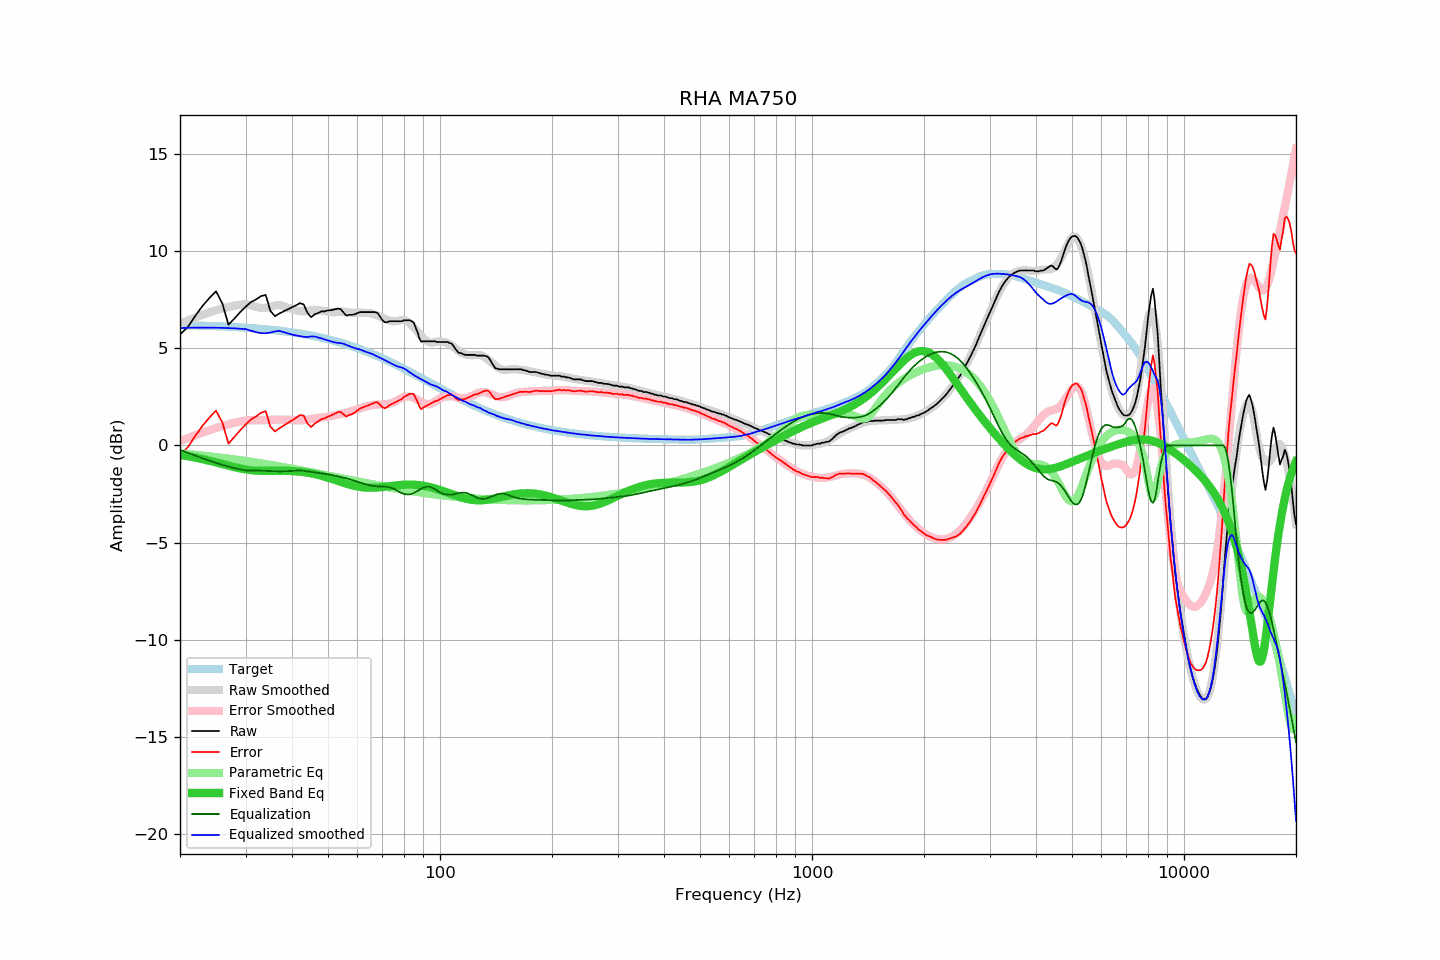

The file beside this chart, header and first rows:
frequency, raw, error, smoothed, error_smoothed, equalization, parametric_eq, equalized_raw, equalized_smoothed, target
20, 5.71, -0.48, 6.26, 0.22, -0.22, -0.49, 5.49, 6.04, 6.19
21, 6.09, -0.09, 6.43, 0.38, -0.38, -0.55, 5.71, 6.05, 6.18
22, 6.67, 0.50, 6.59, 0.53, -0.53, -0.63, 6.14, 6.06, 6.17
23, 7.18, 1.02, 6.72, 0.66, -0.66, -0.70, 6.52, 6.06, 6.16
24, 7.59, 1.44, 6.85, 0.79, -0.79, -0.79, 6.80, 6.06, 6.15
25, 7.93, 1.79, 6.96, 0.90, -0.90, -0.87, 7.03, 6.06, 6.14
26, 7.30, 1.18, 7.05, 1.00, -1.00, -0.96, 6.30, 6.05, 6.12
27, 6.21, 0.10, 7.13, 1.09, -1.09, -1.04, 5.12, 6.04, 6.11
28, 6.53, 0.44, 7.19, 1.16, -1.16, -1.12, 5.37, 6.03, 6.09
29, 6.85, 0.77, 7.24, 1.23, -1.23, -1.18, 5.62, 6.01, 6.08
30, 7.13, 1.07, 7.27, 1.28, -1.28, -1.23, 5.85, 5.99, 6.06
31, 7.37, 1.33, 7.21, 1.30, -1.30, -1.27, 6.07, 5.91, 6.04
32, 7.51, 1.49, 7.13, 1.30, -1.30, -1.29, 6.21, 5.83, 6.02
33, 7.68, 1.68, 7.08, 1.30, -1.30, -1.31, 6.38, 5.78, 6.00
34, 7.74, 1.76, 7.08, 1.31, -1.31, -1.31, 6.43, 5.77, 5.98
35, 6.92, 0.97, 7.13, 1.32, -1.32, -1.31, 5.60, 5.81, 5.95
36, 6.65, 0.72, 7.20, 1.33, -1.33, -1.31, 5.32, 5.87, 5.93
37, 6.79, 0.89, 7.23, 1.33, -1.33, -1.31, 5.46, 5.90, 5.90
38, 6.90, 1.02, 7.16, 1.33, -1.33, -1.31, 5.57, 5.83, 5.88
39, 7.01, 1.16, 7.09, 1.32, -1.32, -1.31, 5.69, 5.77, 5.85
40, 7.11, 1.29, 7.01, 1.31, -1.31, -1.32, 5.80, 5.71, 5.82
41, 7.21, 1.42, 6.96, 1.30, -1.30, -1.33, 5.91, 5.66, 5.79
42, 7.32, 1.56, 6.92, 1.29, -1.29, -1.35, 6.03, 5.63, 5.76
43, 7.26, 1.53, 6.90, 1.31, -1.31, -1.37, 5.95, 5.59, 5.73
44, 6.83, 1.14, 6.91, 1.33, -1.33, -1.40, 5.50, 5.58, 5.69
45, 6.60, 0.94, 6.97, 1.36, -1.36, -1.43, 5.24, 5.61, 5.66
46, 6.74, 1.12, 6.98, 1.38, -1.38, -1.47, 5.36, 5.60, 5.62
47, 6.81, 1.23, 6.96, 1.40, -1.40, -1.51, 5.41, 5.56, 5.58
48, 6.90, 1.36, 6.94, 1.43, -1.43, -1.56, 5.47, 5.50, 5.54
49, 6.90, 1.40, 6.91, 1.46, -1.46, -1.61, 5.44, 5.45, 5.50
50, 6.95, 1.49, 6.88, 1.48, -1.48, -1.66, 5.47, 5.40, 5.46
51, 6.96, 1.54, 6.86, 1.51, -1.51, -1.71, 5.45, 5.35, 5.42
52, 7.00, 1.62, 6.85, 1.55, -1.55, -1.77, 5.45, 5.30, 5.38
53, 7.04, 1.70, 6.86, 1.58, -1.58, -1.82, 5.46, 5.28, 5.34
54, 7.02, 1.73, 6.88, 1.62, -1.62, -1.87, 5.40, 5.27, 5.29
55, 6.85, 1.60, 6.88, 1.65, -1.65, -1.92, 5.20, 5.23, 5.25
56, 6.68, 1.48, 6.86, 1.69, -1.69, -1.97, 4.99, 5.17, 5.20
57, 6.72, 1.57, 6.84, 1.73, -1.73, -2.01, 4.99, 5.11, 5.15
58, 6.72, 1.62, 6.83, 1.77, -1.77, -2.05, 4.95, 5.05, 5.10
59, 6.75, 1.69, 6.83, 1.82, -1.82, -2.08, 4.93, 5.01, 5.06
60, 6.81, 1.80, 6.83, 1.86, -1.86, -2.11, 4.95, 4.97, 5.01
61, 6.86, 1.90, 6.84, 1.91, -1.91, -2.14, 4.95, 4.93, 4.96
62, 6.86, 1.95, 6.84, 1.95, -1.95, -2.15, 4.91, 4.88, 4.91
63, 6.86, 2.01, 6.82, 1.99, -1.99, -2.17, 4.87, 4.83, 4.85
64, 6.86, 2.06, 6.81, 2.03, -2.03, -2.17, 4.83, 4.78, 4.80
65, 6.86, 2.11, 6.80, 2.06, -2.06, -2.18, 4.80, 4.74, 4.75
66, 6.86, 2.16, 6.77, 2.08, -2.08, -2.17, 4.78, 4.69, 4.70
67, 6.86, 2.22, 6.73, 2.10, -2.10, -2.17, 4.76, 4.63, 4.64
68, 6.81, 2.22, 6.68, 2.10, -2.10, -2.16, 4.71, 4.57, 4.59
69, 6.63, 2.09, 6.62, 2.11, -2.11, -2.15, 4.52, 4.52, 4.54
70, 6.45, 1.97, 6.57, 2.11, -2.11, -2.14, 4.34, 4.45, 4.48
71, 6.34, 1.91, 6.51, 2.12, -2.12, -2.12, 4.22, 4.39, 4.43
72, 6.34, 1.96, 6.47, 2.13, -2.13, -2.11, 4.21, 4.34, 4.38
73, 6.39, 2.07, 6.43, 2.15, -2.15, -2.10, 4.24, 4.28, 4.32
74, 6.39, 2.12, 6.40, 2.18, -2.18, -2.08, 4.21, 4.22, 4.27
75, 6.39, 2.18, 6.38, 2.22, -2.22, -2.07, 4.17, 4.16, 4.21
76, 6.39, 2.23, 6.39, 2.28, -2.28, -2.06, 4.11, 4.11, 4.16
77, 6.39, 2.28, 6.40, 2.34, -2.34, -2.04, 4.05, 4.06, 4.11
78, 6.39, 2.34, 6.43, 2.40, -2.40, -2.04, 3.99, 4.03, 4.05
79, 6.39, 2.39, 6.46, 2.45, -2.45, -2.03, 3.94, 4.01, 4.00
... 553 more rows
